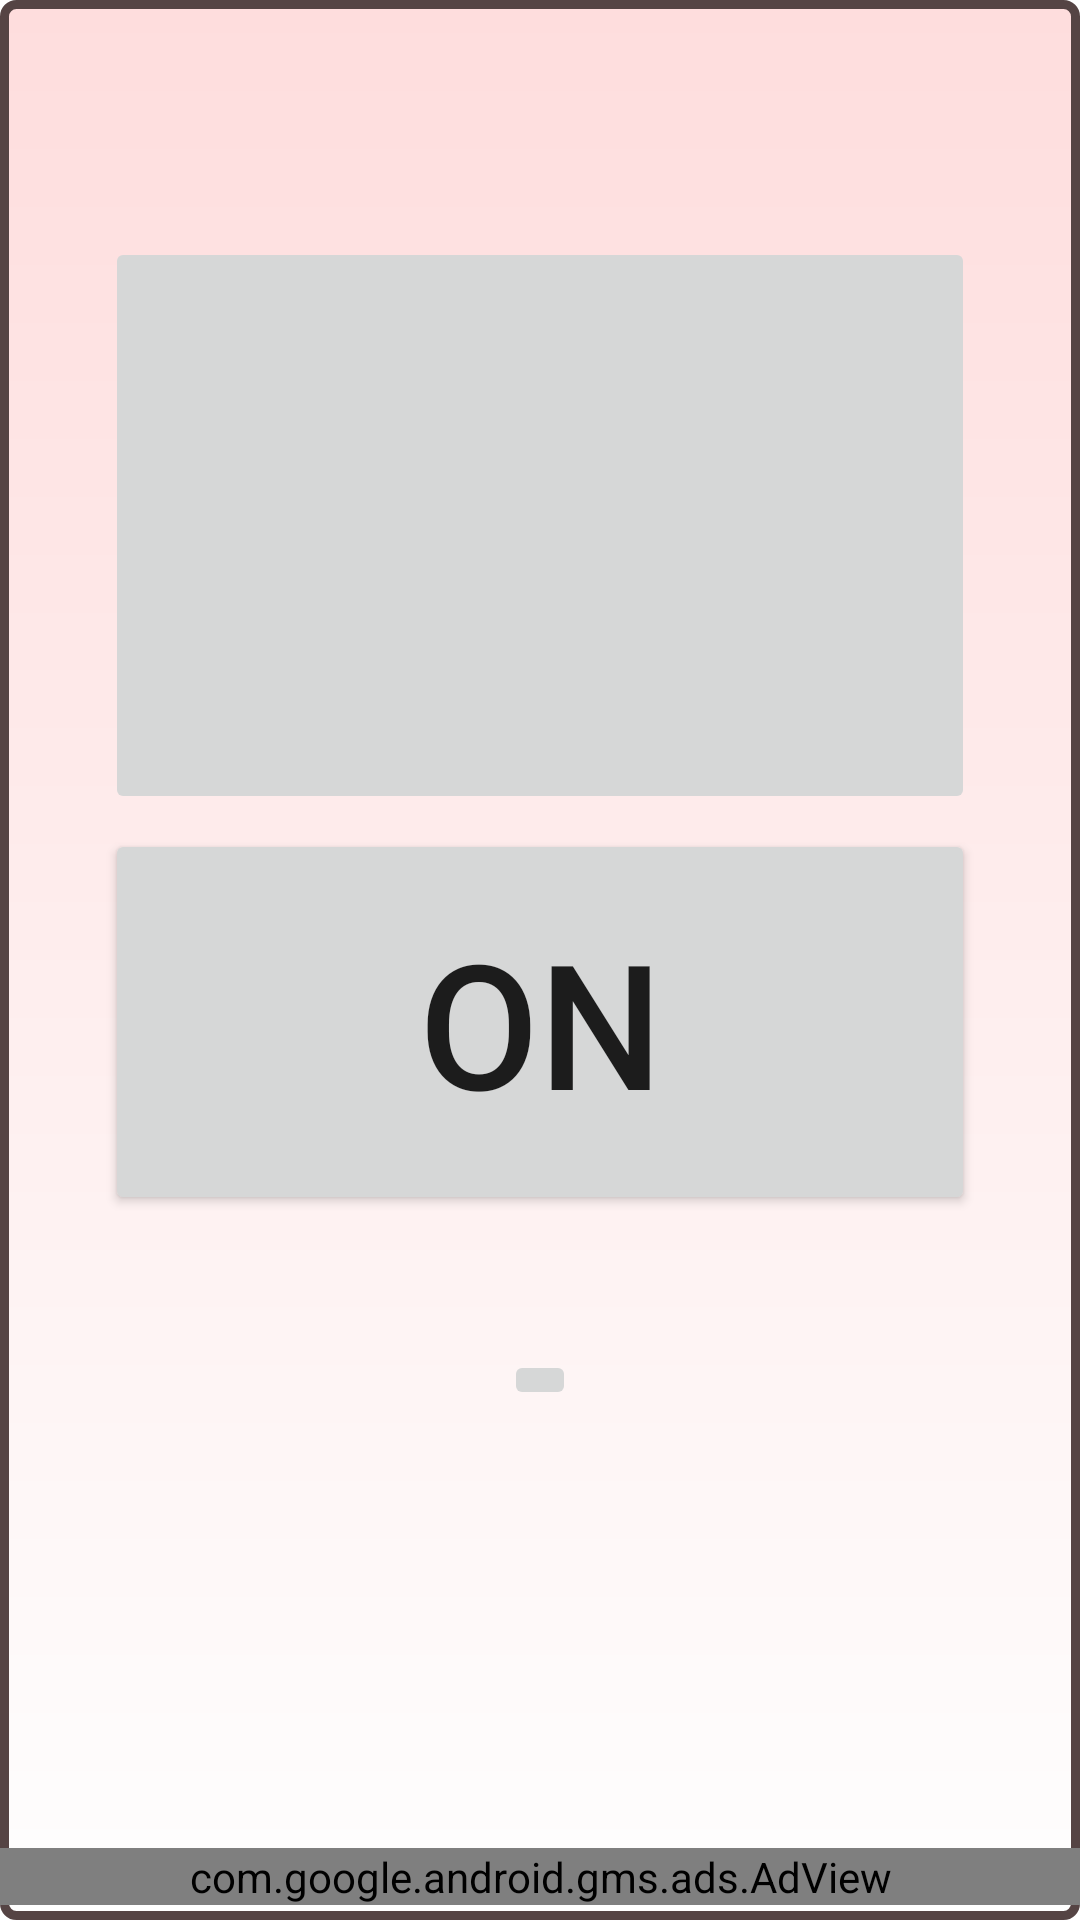

The Android layout XML behind this screen, and the referenced resources:
<!-- AndroidManifest.xml: application theme Theme.CrimePrevention -->
<!-- res/layout/content_main.xml -->
<?xml version="1.0" encoding="utf-8"?>
<RelativeLayout xmlns:android="http://schemas.android.com/apk/res/android"
    xmlns:app="http://schemas.android.com/apk/res-auto"
    xmlns:tools="http://schemas.android.com/tools"
    xmlns:ads="http://schemas.android.com/apk/res-auto"
    android:id="@+id/content_main"
    android:layout_width="match_parent"
    android:layout_height="match_parent"
    android:background="@drawable/btn_grad3"
    android:fitsSystemWindows="true"
    app:layout_behavior="@string/appbar_scrolling_view_behavior"
    tools:context="security.alarm.MainActivity"
    tools:showIn="@layout/activity_main">

    <LinearLayout
        android:id="@+id/linearLayout"
        android:layout_width="match_parent"
        android:layout_height="400dp"
        android:layout_alignParentStart="true"
        android:layout_marginStart="5dp"
        android:layout_marginTop="5dp"
        android:layout_marginEnd="5dp"
        android:layout_marginBottom="5dp"
        android:orientation="vertical"
        app:layout_constraintEnd_toEndOf="parent"
        app:layout_constraintStart_toStartOf="parent">


        <TextView
            android:id="@+id/textView"
            android:layout_width="match_parent"
            android:layout_height="0dp"
            android:layout_alignParentStart="true"
            android:layout_alignParentLeft="true"
            android:layout_alignParentTop="true"
            android:layout_alignParentEnd="true"
            android:layout_alignParentRight="true"
            android:layout_marginTop="0dp"
            android:layout_weight="1"
            app:backgroundTint="@null"
            android:textSize="20dp" />

        <ImageButton
            android:id="@+id/btn_img_speaker"
            android:layout_width="match_parent"
            android:layout_height="0dp"
            android:layout_below="@+id/textView"
            android:layout_centerHorizontal="true"
            android:layout_marginTop="10dp"
            android:layout_marginStart="30dp"
            android:layout_marginEnd="30dp"
            android:layout_marginBottom="5dp"
            android:layout_weight="3"
            android:onClick="onSpeaker"
            android:src="@raw/speaker_0"
            tools:ignore="SpeakableTextPresentCheck" />

        <Button
            android:id="@+id/btn_startstop"
            android:layout_width="match_parent"
            android:layout_height="0dp"
            android:layout_below="@+id/btn_img_speaker"
            android:layout_alignStart="@+id/btn_img_speaker"
            android:layout_alignLeft="@+id/btn_img_speaker"
            android:layout_alignEnd="@+id/btn_img_speaker"
            android:layout_alignRight="@+id/btn_img_speaker"
            android:layout_marginStart="30dp"
            android:layout_marginEnd="30dp"
            android:layout_marginBottom="0dp"
            android:layout_weight="2"
            android:gravity="center_vertical|center_horizontal"
            android:onClick="onStartStop"
            android:text="ON"
            android:textSize="58dp" />
    </LinearLayout>

    <ImageButton
            android:id="@+id/btn_img_mail"
            android:layout_width="wrap_content"
            android:layout_height="wrap_content"
            android:layout_centerHorizontal="true"
            android:layout_below="@+id/linearLayout"
            android:layout_marginTop="40dp"
            android:layout_marginStart="10dp"
            android:layout_marginEnd="10dp"
            android:layout_weight="1"
            app:backgroundTint="@null"
            android:onClick="onImgMail"
            android:src="@raw/mailicon"
            tools:ignore="SpeakableTextPresentCheck" />

        


    <com.google.android.gms.ads.AdView
        android:id="@+id/adView"
        android:layout_width="match_parent"
        android:layout_height="wrap_content"
        android:layout_alignParentBottom="true"
        android:layout_centerHorizontal="true"
        android:layout_marginBottom="5dp"
        ads:adSize="BANNER"
        ads:adUnitId="ca-app-pub-4924620089567925/3317115633">
    </com.google.android.gms.ads.AdView>

    
    

</RelativeLayout>
<!-- res/layout/activity_main.xml (included above) -->
<?xml version="1.0" encoding="utf-8"?>
<androidx.constraintlayout.widget.ConstraintLayout xmlns:android="http://schemas.android.com/apk/res/android"
    xmlns:app="http://schemas.android.com/apk/res-auto"
    xmlns:tools="http://schemas.android.com/tools"
    android:layout_width="match_parent"
    android:layout_height="match_parent"
    tools:context=".MainActivity">

    

    <include layout="@layout/content_main" />

</androidx.constraintlayout.widget.ConstraintLayout>
<!-- resources referenced by this layout -->
<resources>
  <color name="teal_700">#FF018786</color>
  <!-- drawable btn_grad3 (drawable) -->
  <?xml version="1.0" encoding="utf-8"?>
  
  <shape xmlns:android="http://schemas.android.com/apk/res/android"
      android:shape="rectangle">
      <corners android:radius="4dp"/>
  
      <stroke
          android:color="#ff554444"
          android:width="3dp"/>
      <gradient
          android:angle="90"
          android:startColor="#FFFEFEFE"
          android:endColor="#FFFEDDDD"
          />
  </shape>
  <string name="btn_tips">TIPS</string>
  <style name="Theme.CrimePrevention.AppBarOverlay" parent="ThemeOverlay.AppCompat.Dark.ActionBar" />
  <style name="Theme.CrimePrevention.PopupOverlay" parent="ThemeOverlay.AppCompat.Light" />
  <style name="Theme.CrimePrevention" parent="Theme.MaterialComponents.DayNight.DarkActionBar">
          
          <item name="colorPrimary">#FF3030</item>
          <item name="colorPrimaryDark">@color/colorPrimaryDark</item>
          <item name="colorAccent">@color/colorAccent</item>
          <item name="colorPrimaryVariant">@color/colorPrimaryDark</item>
          <item name="colorOnPrimary">@color/white</item>
          
          <item name="colorSecondary">@color/teal_200</item>
          <item name="colorSecondaryVariant">@color/teal_700</item>
          <item name="colorOnSecondary">@color/black</item>
          
          
          <item name="android:statusBarColor" tools:targetApi="l">?attr/colorPrimaryVariant</item>
          
      </style>
  <color name="colorPrimaryDark">#303F9F</color>
  <color name="colorAccent">#FF4081</color>
  <color name="white">#FFFFFFFF</color>
  <color name="teal_200">#FF03DAC5</color>
  <color name="black">#FF000000</color>
</resources>
